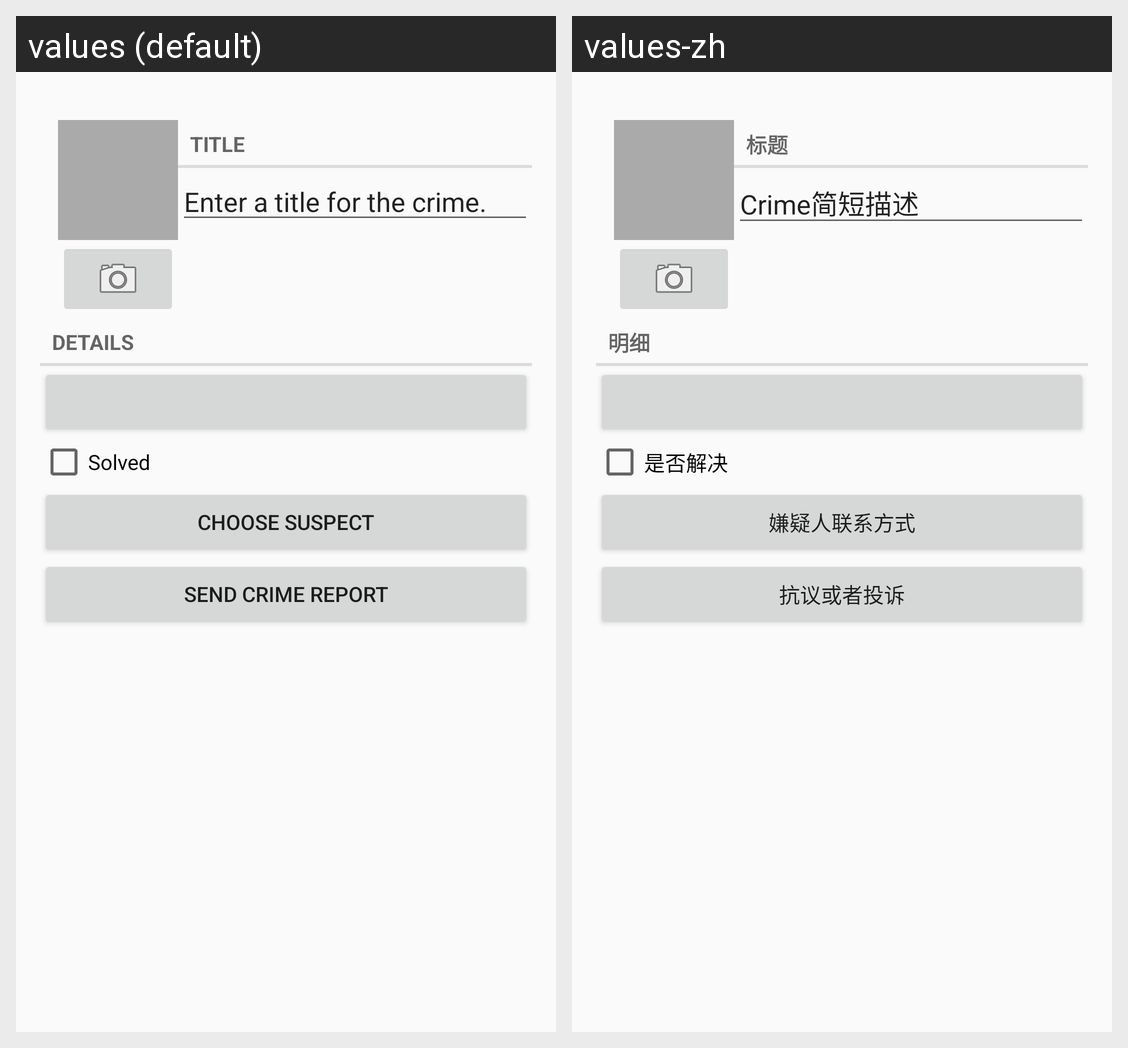

For this localized Android screen grid, give each drawn string resource with its value in every locale shown.
Android screen res/layout/fragment_crime.xml rendered under 2 locales, left to right: values (default), values-zh. Device: Nexus 5 (rendered at 1080×1920; each locale shown at half size, 540×960, under a caption strip naming it); theme Theme.CriminalIntent.
Strings drawn on this screen, with the default value and each locale's value (text and hints the layout hard-codes, and strings that could not be matched under every locale, appear in the picture but are not listed):

crime_title_label
  values: Title
  values-zh: 标题

crime_title_hint
  values: Enter a title for the crime.
  values-zh: Crime简短描述

crime_details_label
  values: Details
  values-zh: 明细

crime_solved_label
  values: Solved
  values-zh: 是否解决

crime_suspect_text
  values: Choose Suspect
  values-zh: 嫌疑人联系方式

crime_report_text
  values: Send Crime Report
  values-zh: 抗议或者投诉
